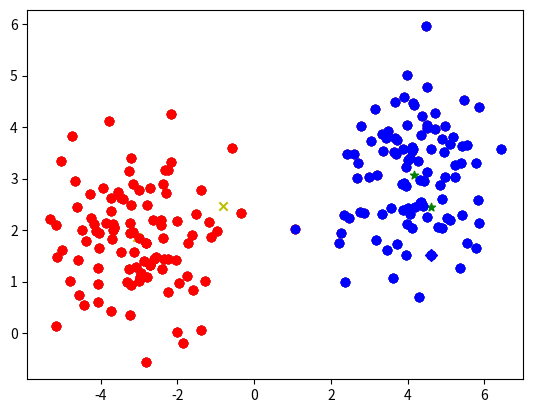
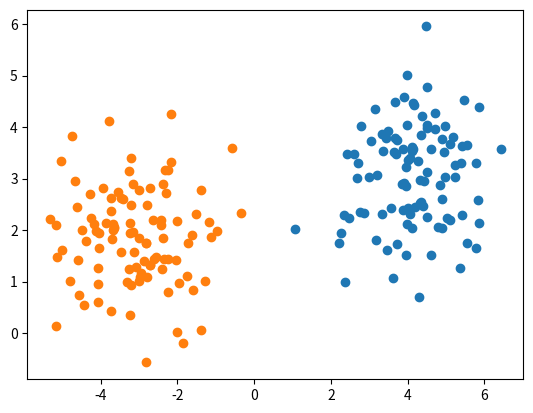
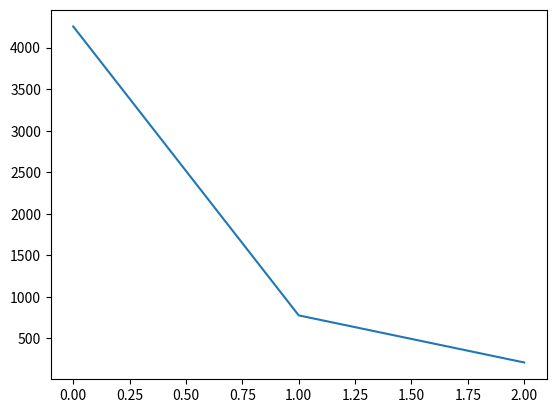

Source code (Python) for these figures, in order:
import numpy as np
import matplotlib.pyplot as plt

# K-means Algorithm processing the point
Point_Total = 100 # 某一种类型的总点数
Error_Threshold = 0.1

Point_A = (4, 3) # 高斯二维分布中心点
Point_S_A = (np.random.normal(Point_A[0], 1, Point_Total),np.random.normal(Point_A[1], 1, Point_Total)) # 构造高斯二维分布散点

Point_B = (-3,2) # 高斯二维分布中心点
Point_S_B = (np.random.normal(Point_B[0], 1, Point_Total),np.random.normal(Point_B[1], 1, Point_Total)) # 构造高斯二维分布散点

Point_O = np.hstack((Point_S_A,Point_S_B)) # 所有的点合并在一起

Origin_A = [Point_O[0][0],Point_O[1][0]]   # 取得K-means算法的起始分类点
Origin_B = [Point_O[0][20],Point_O[1][20]] # 设置K-means算法的起始分类点

plt.figure("实时分类") # 创建新得显示窗口
plt.ion() # 持续刷新当前窗口的内容，不需要使用plt.show()函数
plt.scatter(Point_O[0],Point_O[1],c='k') # 所有的初始数据显示为黑色
plt.scatter(Origin_A[0],Origin_A[1],c='b',marker='D') # 显示第一类分类点的位置
plt.scatter(Origin_B[0],Origin_B[1],c='r',marker='*') # 显示第二类分类点的位置

Status_A = False # 设置A类别分类未完成False
Status_B = False # 设置B类别分类未完成False

CiSum_List = []
while not Status_A and not Status_B: # 开始分类
        Class_A = [] # 分类结果保存空间
        Class_B = [] # 分类结果保存空间
        print("Seperating the point...")
        CASum = 0
        CBSum = 0
        for i in range(Point_Total*2): # 开始计算分类点到所有点的欧式距离(注意只需要使用平方和即可，不需要sqrt浪费时间)
                d_A = np.power(Origin_A[0]-Point_O[0][i], 2) + np.power(Origin_A[1]-Point_O[1][i], 2) # 计算距离
                d_B = np.power(Origin_B[0]-Point_O[0][i], 2) + np.power(Origin_B[1]-Point_O[1][i], 2) # 计算距离
                if d_A > d_B:
                        Class_B.append((Point_O[0][i],Point_O[1][i])) # 将距离当前点较近的数据点包含在自己的空间中
                        plt.scatter(Point_O[0][i],Point_O[1][i],c='r') # 更新新的点的颜色
                        CBSum += d_B
                else:
                        Class_A.append((Point_O[0][i],Point_O[1][i])) # 将距离当前点较近的数据点包含在自己的空间中
                        plt.scatter(Point_O[0][i],Point_O[1][i],c='b') # 更新新的点的颜色
                        CASum =+ d_A
                # plt.pause(0.08) # 显示暂停0.08s

        CiSum = CASum + CBSum
        CiSum_List.append(CiSum) # 统计计算SSE的值

        A_Shape = np.shape(Class_A)[0] # 取得当前分类为A集合的点的总数
        B_Shape = np.shape(Class_B)[0] # 取得当前分类为B集合的点的总数
        Temp_x = 0
        Temp_y = 0
        for p in Class_A: # 计算A集合的质心
                Temp_x += p[0]
                Temp_y += p[1]
        error_x = np.abs(Origin_A[0] - Temp_x/A_Shape) # 求平均得到重心-质心
        error_y = np.abs(Origin_A[1] - Temp_y/A_Shape)
        print("The error Of A:(",error_x,",",error_y,")") # 显示当前位置和质心的误差
        if error_x < Error_Threshold and error_y < Error_Threshold:
                Status_A = True # 误差满足设定的误差阈值范围，将A集合的状态设置为OK-True
        else:
                Origin_A[0] = Temp_x/A_Shape # 求平均得到重心-质心
                Origin_A[1] = Temp_y/A_Shape
                plt.scatter(Origin_A[0],Origin_A[1],c='g',marker='*') # the Map-A
                print("Get New Center Of A:(",Origin_A[0],",",Origin_A[1],")") # 显示中心坐标点

        Temp_x = 0
        Temp_y = 0
        for p in Class_B: # 计算B集合的质心
                Temp_x += p[0]
                Temp_y += p[1]
        error_x = np.abs(Origin_B[0] - Temp_x/B_Shape) # 求平均得到重心-质心
        error_y = np.abs(Origin_B[1] - Temp_y/B_Shape)
        print("The error Of B:(",error_x,",",error_y,")")
        if error_x < Error_Threshold and error_y < Error_Threshold:
                Status_B = True # 误差满足设定的误差阈值范围，将B集合的状态设置为OK-True
        else:
                Origin_B[0] = Temp_x/B_Shape # 求平均得到重心-质心
                Origin_B[1] = Temp_y/B_Shape
                plt.scatter(Origin_B[0],Origin_B[1],c='y',marker='x') # the Map-B
                print("Get New Center Of B:(",Origin_B[0],",",Origin_B[1],")") # 显示中心坐标点

print("Finished the divide!")
print(CiSum_List) # 统计结果
plt.figure("真实分类")
plt.scatter(Point_S_A[0],Point_S_A[1]) # The Map-A
plt.scatter(Point_S_B[0],Point_S_B[1]) # The Map-A
plt.show()

plt.figure("SSE Res")
plt.plot(CiSum_List) # 绘制SSE结果图

plt.pause(15)
plt.show()
